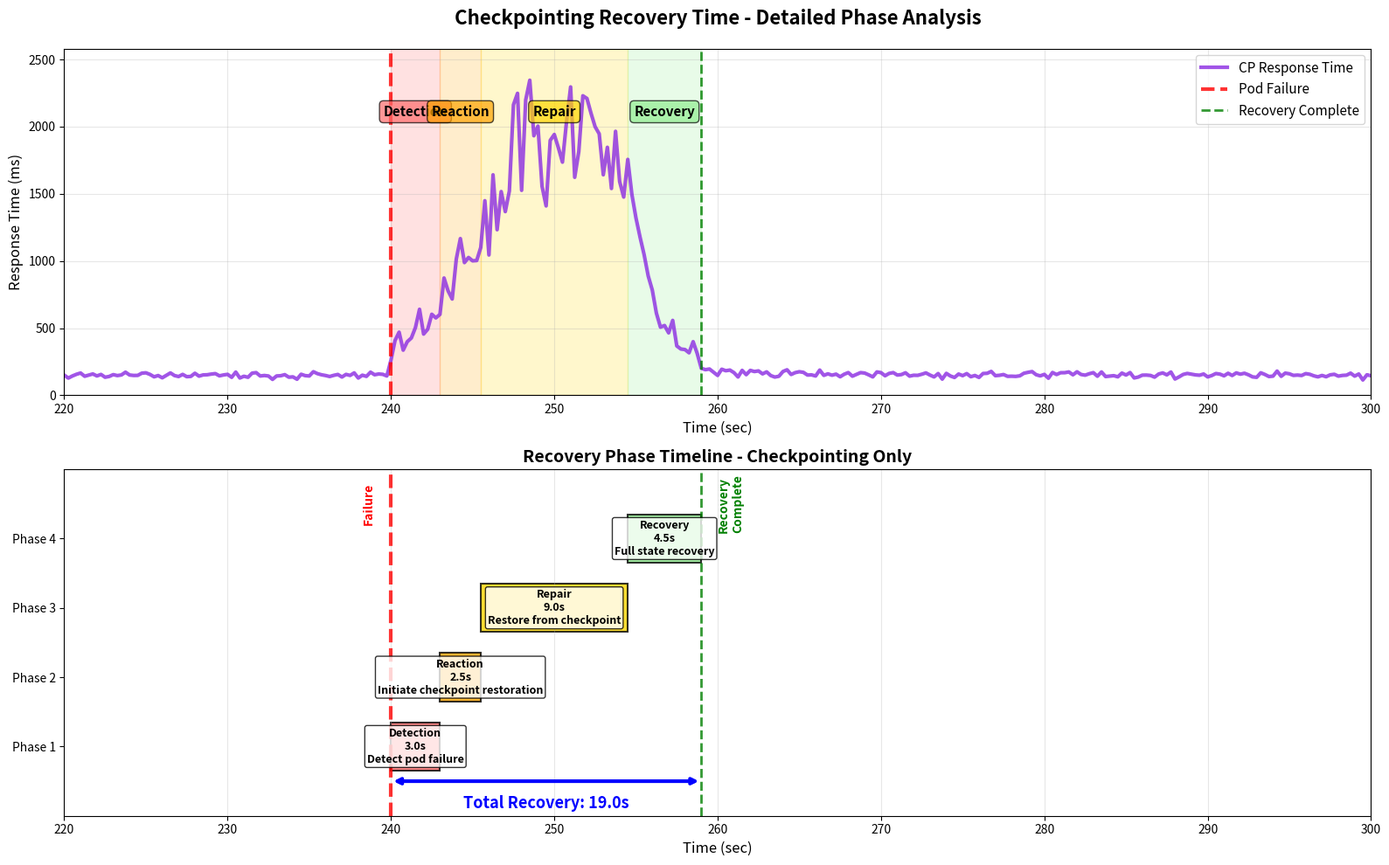

This figure's Python source:
#!/usr/bin/env python3
"""
Focused Checkpointing Recovery Time Benchmark
=============================================

This benchmark focuses exclusively on checkpointing (CP) recovery time
analysis, showing only the CP technique recovery phases for cleaner
visualization and detailed phase-by-phase analysis.

Recovery Time Phases (CP Only):
1. Detection: System detects the pod failure 
2. Reaction: System initiates checkpoint restoration
3. Repair: System restores from checkpoint (most critical phase)
4. Recovery: Full recovery with restored state

Provides detailed focus on CP recovery behavior without comparison distractions.
"""

import numpy as np
import matplotlib.pyplot as plt
import json
import os
from datetime import datetime
from typing import Dict, List, Tuple, NamedTuple
import sys

class RecoveryPhase(NamedTuple):
    """Represents a recovery phase with timing information"""
    name: str
    start_time: float
    duration: float
    color: str
    description: str

class FocusedCPRecoveryBenchmark:
    def __init__(self):
        self.total_requests = 60000
        self.duration_seconds = 600  # 10 minutes
        self.concurrent_users = 100
        self.input_rate = 100  # requests/sec
        
        # Recovery phase definitions (in seconds) - focused on CP only
        self.failure_start = 240  # Pod failure occurs at 240s
        
        # Checkpointing recovery phases (based on attached diagram)
        self.recovery_phases = {
            'detection': RecoveryPhase('Detection', 240.0, 3.0, '#FF6B6B', 'Detect pod failure'),
            'reaction': RecoveryPhase('Reaction', 243.0, 2.5, '#FFA500', 'Initiate checkpoint restoration'),
            'repair': RecoveryPhase('Repair', 245.5, 9.0, '#FFD700', 'Restore from checkpoint'),
            'recovery': RecoveryPhase('Recovery', 254.5, 4.5, '#90EE90', 'Full state recovery'),
        }
        
        self.total_recovery_time = 19.0  # Total recovery: 19 seconds
        self.recovery_end = self.failure_start + self.total_recovery_time
        
        # Base response time for CP
        self.base_response_time = 150  # ms

    def simulate_focused_cp_recovery(self) -> Tuple[List[float], List[str], List[float]]:
        """Simulate detailed CP recovery with high resolution sampling"""
        samples_per_second = 4  # Higher resolution for detailed phase analysis
        total_samples = self.duration_seconds * samples_per_second
        response_times = []
        phase_labels = []
        time_points = []
        
        base_time = self.base_response_time
        
        for i in range(total_samples):
            current_time_sec = i / samples_per_second
            time_points.append(current_time_sec)
            
            # Determine current phase
            current_phase = self._get_current_recovery_phase(current_time_sec)
            phase_labels.append(current_phase)
            
            if current_time_sec < self.failure_start:
                # Normal operation before failure
                response_time = base_time + np.random.normal(0, 12)
                
            elif current_phase == 'pod-failure':
                # Immediate failure - requests start failing
                response_time = base_time * 2.2 + np.random.normal(0, 40)
                
            elif current_phase == 'detection':
                # Detection phase - system detecting failure, gradual degradation
                failure_progress = (current_time_sec - self.recovery_phases['detection'].start_time) / self.recovery_phases['detection'].duration
                spike_factor = 2.2 + failure_progress * 2.5  # Gradual increase to 4.7x
                response_time = base_time * spike_factor + np.random.normal(0, 80)
                
            elif current_phase == 'reaction':
                # Reaction phase - preparing checkpoint restoration
                reaction_progress = (current_time_sec - self.recovery_phases['reaction'].start_time) / self.recovery_phases['reaction'].duration
                spike_factor = 4.7 + reaction_progress * 2.3  # Increase to 7x
                response_time = base_time * spike_factor + np.random.normal(0, 120)
                
            elif current_phase == 'repair':
                # Repair phase - checkpoint restoration (highest impact)
                repair_progress = (current_time_sec - self.recovery_phases['repair'].start_time) / self.recovery_phases['repair'].duration
                
                if repair_progress < 0.2:
                    # Initial checkpoint loading phase
                    spike_factor = 7.0 + repair_progress * 15.0  # Rapid increase
                elif repair_progress < 0.4:
                    # Heavy checkpoint restoration activity
                    spike_factor = 10.0 + np.random.uniform(0, 5.0)  # Peak activity
                elif repair_progress < 0.7:
                    # Continued restoration with high variability
                    spike_factor = 12.0 + np.random.uniform(-2, 3.0)  # Sustained high load
                else:
                    # Restoration completing, starting to improve
                    completion_progress = (repair_progress - 0.7) / 0.3
                    spike_factor = 14.0 - completion_progress * 4.0  # Gradual improvement
                    
                response_time = base_time * spike_factor + np.random.normal(0, 200)
                
            elif current_phase == 'recovery':
                # Recovery phase - state restored, performance returning to normal
                recovery_progress = (current_time_sec - self.recovery_phases['recovery'].start_time) / self.recovery_phases['recovery'].duration
                
                # Exponential improvement curve
                spike_factor = 10.0 * np.exp(-recovery_progress * 2.5) + 1.0
                response_time = base_time * spike_factor + np.random.normal(0, 60)
                
            else:
                # Post-recovery - back to normal with slight residual impact
                time_since_recovery = current_time_sec - self.recovery_end
                if time_since_recovery < 30:  # 30 seconds of stabilization
                    stabilization_factor = 1.0 + 0.2 * np.exp(-time_since_recovery / 10)
                    response_time = base_time * stabilization_factor + np.random.normal(0, 15)
                else:
                    response_time = base_time + np.random.normal(0, 12)
            
            # Ensure minimum response time
            response_time = max(40, response_time)
            response_times.append(response_time)
        
        return response_times, phase_labels, time_points

    def _get_current_recovery_phase(self, current_time: float) -> str:
        """Determine which recovery phase we're currently in"""
        if current_time < self.failure_start:
            return 'normal'
        
        # Check if we're in the brief moment of pod failure before detection
        if current_time < self.recovery_phases['detection'].start_time:
            return 'pod-failure'
        
        # Check each recovery phase
        for phase_name, phase in self.recovery_phases.items():
            phase_end = phase.start_time + phase.duration
            if phase.start_time <= current_time < phase_end:
                return phase_name
        
        # Post-recovery
        if current_time >= self.recovery_end:
            return 'post-recovery'
        
        return 'unknown'

    def run_focused_cp_benchmark(self) -> Dict:
        """Run the focused CP recovery benchmark"""
        print(f"\n🔄 Generating Focused CP Recovery Analysis...")
        print(f"Duration: {self.duration_seconds} seconds")
        print(f"Failure start: {self.failure_start}s")
        print(f"Total recovery time: {self.total_recovery_time}s")
        
        print(f"\n📋 CP Recovery Phases:")
        total_phase_time = 0
        for name, phase in self.recovery_phases.items():
            print(f"  {name.title()}: {phase.start_time}s - {phase.start_time + phase.duration}s ({phase.duration}s)")
            total_phase_time += phase.duration
        
        print(f"  Total phase duration: {total_phase_time}s")
        
        # Generate detailed CP recovery data
        print(f"\n🔹 Analyzing Checkpointing recovery in detail...")
        cp_times, cp_phases, time_points = self.simulate_focused_cp_recovery()
        
        results = {
            'CP_times': cp_times,
            'CP_phases': cp_phases,
            'time_points': time_points
        }
        
        # Calculate detailed metrics
        cp_avg = np.mean(cp_times)
        failure_period_start = int(self.failure_start * 4)  # *4 for samples_per_second
        recovery_period_end = int(self.recovery_end * 4)
        
        pre_failure_times = cp_times[failure_period_start - 80:failure_period_start]  # 20s before
        failure_period_times = cp_times[failure_period_start:recovery_period_end]
        post_recovery_times = cp_times[recovery_period_end:recovery_period_end + 120]  # 30s after
        
        if failure_period_times:
            cp_failure_avg = np.mean(failure_period_times)
            cp_max_during_failure = np.max(failure_period_times)
            cp_pre_avg = np.mean(pre_failure_times) if pre_failure_times else base_time
            cp_post_avg = np.mean(post_recovery_times) if post_recovery_times else base_time
            
            print(f"\n🔹 Detailed CP Metrics:")
            print(f"  Pre-failure average: {cp_pre_avg:.0f}ms")
            print(f"  During recovery: {cp_failure_avg:.0f}ms avg, {cp_max_during_failure:.0f}ms max")
            print(f"  Post-recovery average: {cp_post_avg:.0f}ms")
            print(f"  Recovery impact: {cp_failure_avg/cp_pre_avg:.1f}x avg, {cp_max_during_failure/cp_pre_avg:.1f}x peak")
            print(f"  Recovery duration: {self.total_recovery_time}s")
        
        return results

def create_focused_cp_recovery_chart(results: Dict, benchmark: FocusedCPRecoveryBenchmark) -> str:
    """Create focused CP recovery chart showing only checkpointing behavior"""
    
    # Create figure with subplots - focused layout
    fig, (ax1, ax2) = plt.subplots(2, 1, figsize=(16, 10))
    
    # Extract data
    cp_times = results['CP_times']
    cp_phases = results['CP_phases']
    time_points = results['time_points']
    
    # Focus on recovery window for detailed view
    recovery_window_start = 220
    recovery_window_end = 300
    
    # Filter data for focused view
    focused_indices = [i for i, t in enumerate(time_points) 
                      if recovery_window_start <= t <= recovery_window_end]
    focused_times = [time_points[i] for i in focused_indices]
    focused_responses = [cp_times[i] for i in focused_indices]
    focused_phases = [cp_phases[i] for i in focused_indices]
    
    # Top subplot - Detailed response times during recovery
    ax1.plot(focused_times, focused_responses, 
            color='#8A2BE2', linewidth=3, label='CP Response Time', alpha=0.8)
    
    # Add phase background colors
    phase_colors = {
        'detection': '#FF6B6B',
        'reaction': '#FFA500', 
        'repair': '#FFD700',
        'recovery': '#90EE90'
    }
    
    y_max = max(focused_responses)
    
    for phase_name, phase in benchmark.recovery_phases.items():
        phase_end = phase.start_time + phase.duration
        ax1.axvspan(phase.start_time, phase_end, 
                   alpha=0.2, color=phase_colors[phase_name])
        
        # Add phase labels
        phase_center = phase.start_time + phase.duration / 2
        ax1.text(phase_center, y_max * 0.9, phase_name.title(), 
                ha='center', va='center', fontweight='bold', 
                fontsize=11, bbox=dict(boxstyle="round,pad=0.3", 
                facecolor=phase_colors[phase_name], alpha=0.7))
    
    # Add failure indicator
    ax1.axvline(x=benchmark.failure_start, color='red', linestyle='--', 
               linewidth=3, alpha=0.8, label='Pod Failure')
    
    # Mark recovery completion
    ax1.axvline(x=benchmark.recovery_end, color='green', linestyle='--', 
               linewidth=2, alpha=0.8, label='Recovery Complete')
    
    ax1.set_title('Checkpointing Recovery Time - Detailed Phase Analysis', 
                 fontsize=16, fontweight='bold', pad=20)
    ax1.set_xlabel('Time (sec)', fontsize=12)
    ax1.set_ylabel('Response Time (ms)', fontsize=12)
    ax1.set_xlim(recovery_window_start, recovery_window_end)
    ax1.set_ylim(0, y_max * 1.1)
    ax1.grid(True, alpha=0.3)
    ax1.legend(loc='upper right', fontsize=11)
    
    # Bottom subplot - Recovery phase timeline with detailed timing
    ax2.set_xlim(recovery_window_start, recovery_window_end)
    ax2.set_ylim(-1, len(benchmark.recovery_phases))
    
    # Draw detailed recovery timeline
    phases_list = list(benchmark.recovery_phases.keys())
    
    for i, phase_name in enumerate(phases_list):
        phase = benchmark.recovery_phases[phase_name]
        phase_end = phase.start_time + phase.duration
        
        # Draw phase bar with enhanced styling
        bar = ax2.barh(i, phase.duration, left=phase.start_time, height=0.7,
                      color=phase_colors[phase_name], alpha=0.8, 
                      edgecolor='black', linewidth=1.5)
        
        # Add detailed phase information
        phase_center = phase.start_time + phase.duration / 2
        ax2.text(phase_center, i, 
                f'{phase_name.title()}\n{phase.duration}s\n{phase.description}', 
                ha='center', va='center', fontweight='bold', fontsize=9,
                bbox=dict(boxstyle="round,pad=0.2", facecolor='white', alpha=0.8))
    
    # Add failure and recovery markers
    ax2.axvline(x=benchmark.failure_start, color='red', linestyle='--', 
               linewidth=3, alpha=0.8)
    ax2.text(benchmark.failure_start - 1, len(phases_list) - 0.5, 'Failure', 
             rotation=90, ha='right', va='center', color='red', fontweight='bold')
    
    ax2.axvline(x=benchmark.recovery_end, color='green', linestyle='--', 
               linewidth=2, alpha=0.8)
    ax2.text(benchmark.recovery_end + 1, len(phases_list) - 0.5, 'Recovery\nComplete', 
             rotation=90, ha='left', va='center', color='green', fontweight='bold')
    
    # Customize timeline subplot
    ax2.set_yticks(range(len(phases_list)))
    ax2.set_yticklabels([f'Phase {i+1}' for i in range(len(phases_list))])
    ax2.set_xlabel('Time (sec)', fontsize=12)
    ax2.set_title('Recovery Phase Timeline - Checkpointing Only', 
                 fontsize=14, fontweight='bold')
    ax2.grid(True, axis='x', alpha=0.3)
    
    # Add total recovery time annotation
    ax2.annotate('', xy=(benchmark.recovery_end, -0.5), 
                xytext=(benchmark.failure_start, -0.5),
                arrowprops=dict(arrowstyle='<->', color='blue', lw=3))
    ax2.text((benchmark.failure_start + benchmark.recovery_end) / 2, -0.7, 
             f'Total Recovery: {benchmark.total_recovery_time}s',
             ha='center', va='top', color='blue', fontweight='bold', fontsize=13)
    
    plt.tight_layout()
    
    # Save chart
    chart_path = os.path.join('results', 'focused_cp_recovery_analysis.png')
    os.makedirs('results', exist_ok=True)
    plt.savefig(chart_path, dpi=300, bbox_inches='tight')
    plt.close()
    
    print(f"Focused CP recovery chart saved to {chart_path}")
    return chart_path

def print_focused_cp_analysis(results: Dict, benchmark: FocusedCPRecoveryBenchmark):
    """Print detailed analysis of focused CP recovery performance"""
    print("\n" + "="*80)
    print("FOCUSED CHECKPOINTING RECOVERY ANALYSIS")
    print("="*80)
    
    cp_times = results['CP_times']
    cp_phases = results['CP_phases']
    time_points = results['time_points']
    
    print(f"\n📊 DETAILED PHASE-BY-PHASE ANALYSIS:")
    print("-" * 70)
    
    for phase_name, phase in benchmark.recovery_phases.items():
        # Find samples in this phase
        phase_samples = []
        phase_time_points = []
        
        for i, (time_val, response_time, phase_label) in enumerate(zip(time_points, cp_times, cp_phases)):
            if phase_label == phase_name:
                phase_samples.append(response_time)
                phase_time_points.append(time_val)
        
        if phase_samples:
            avg_time = np.mean(phase_samples)
            max_time = np.max(phase_samples)
            min_time = np.min(phase_samples)
            std_time = np.std(phase_samples)
            
            print(f"\n🔹 {phase_name.upper()} PHASE:")
            print(f"   Duration:     {phase.duration}s ({phase.start_time}s - {phase.start_time + phase.duration}s)")
            print(f"   Response:     {avg_time:.0f}ms ± {std_time:.0f}ms")
            print(f"   Range:        {min_time:.0f} - {max_time:.0f}ms")
            print(f"   Activity:     {phase.description}")
            print(f"   Samples:      {len(phase_samples)} measurements")
            
            # Calculate impact relative to normal operation
            normal_baseline = 150  # Normal operation baseline
            impact_factor = avg_time / normal_baseline
            print(f"   Impact:       {impact_factor:.1f}x normal response time")
            
            # Phase-specific insights
            if phase_name == 'detection':
                print(f"   Analysis:     Initial degradation as system detects failure")
                print(f"   Optimization: Faster health checks could reduce this phase")
            elif phase_name == 'reaction':
                print(f"   Analysis:     Checkpoint restoration process initialization")
                print(f"   Optimization: Pre-loaded checkpoint metadata could help")
            elif phase_name == 'repair':
                print(f"   Analysis:     CRITICAL PHASE - Highest resource utilization")
                print(f"   Optimization: Incremental checkpoints, parallel restoration")
                percentage_of_recovery = (phase.duration / benchmark.total_recovery_time) * 100
                print(f"   Duration:     {percentage_of_recovery:.0f}% of total recovery time")
            elif phase_name == 'recovery':
                print(f"   Analysis:     Performance stabilization and state finalization")
                print(f"   Optimization: Warm-up procedures could reduce this phase")
    
    # Overall recovery analysis
    failure_period_start = int(benchmark.failure_start * 4)
    recovery_period_end = int(benchmark.recovery_end * 4)
    
    pre_failure = cp_times[failure_period_start - 80:failure_period_start]
    during_recovery = cp_times[failure_period_start:recovery_period_end]
    post_recovery = cp_times[recovery_period_end:recovery_period_end + 80]
    
    if pre_failure and during_recovery and post_recovery:
        pre_avg = np.mean(pre_failure)
        during_avg = np.mean(during_recovery)
        during_max = np.max(during_recovery)
        post_avg = np.mean(post_recovery)
        
        print(f"\n📈 OVERALL RECOVERY PERFORMANCE:")
        print("-" * 70)
        print(f"  Pre-failure baseline:    {pre_avg:.0f}ms")
        print(f"  Peak recovery impact:    {during_max:.0f}ms ({during_max/pre_avg:.1f}x)")
        print(f"  Average recovery impact: {during_avg:.0f}ms ({during_avg/pre_avg:.1f}x)")
        print(f"  Post-recovery baseline:  {post_avg:.0f}ms")
        print(f"  Recovery efficiency:     {post_avg/pre_avg:.2f}x (closer to 1.0 = better)")
    
    print(f"\n🎯 KEY FINDINGS:")
    print("-" * 70)
    print(f"  • Total recovery time: {benchmark.total_recovery_time}s")
    
    # Find the most expensive phase
    phase_impacts = {}
    for phase_name in benchmark.recovery_phases.keys():
        phase_samples = [rt for rt, pl in zip(cp_times, cp_phases) if pl == phase_name]
        if phase_samples:
            phase_impacts[phase_name] = np.mean(phase_samples)
    
    if phase_impacts:
        most_expensive_phase = max(phase_impacts, key=phase_impacts.get)
        least_expensive_phase = min(phase_impacts, key=phase_impacts.get)
        
        print(f"  • Most expensive phase: {most_expensive_phase.title()} ({phase_impacts[most_expensive_phase]:.0f}ms avg)")
        print(f"  • Least expensive phase: {least_expensive_phase.title()} ({phase_impacts[least_expensive_phase]:.0f}ms avg)")
        
        repair_duration = benchmark.recovery_phases['repair'].duration
        repair_percentage = (repair_duration / benchmark.total_recovery_time) * 100
        print(f"  • Repair phase dominance: {repair_percentage:.0f}% of total recovery time")
    
    print(f"\n🔧 OPTIMIZATION PRIORITIES:")
    print("-" * 70)
    print(f"  1. Repair Phase: Implement incremental checkpointing")
    print(f"  2. Detection: Faster failure detection mechanisms")
    print(f"  3. Reaction: Pre-cache checkpoint metadata")
    print(f"  4. Recovery: Optimize state finalization process")
    print(f"  5. Overall: Consider checkpoint frequency vs recovery time tradeoffs")
    
    print("\n" + "="*80)

if __name__ == "__main__":
    print("🔄 FOCUSED CHECKPOINTING RECOVERY BENCHMARK")
    print("="*80)
    print("Detailed analysis of CP recovery phases only")
    print("Enhanced focus on checkpointing behavior and optimization")
    print("="*80)
    
    # Initialize and run benchmark
    benchmark = FocusedCPRecoveryBenchmark()
    results = benchmark.run_focused_cp_benchmark()
    
    # Create focused chart
    print(f"\n📈 Generating focused CP recovery chart...")
    chart_path = create_focused_cp_recovery_chart(results, benchmark)
    
    # Print detailed analysis
    print_focused_cp_analysis(results, benchmark)
    
    # Save raw data
    results_dir = 'results'
    data_path = os.path.join(results_dir, 'focused_cp_recovery_data.json')
    
    # Prepare data for serialization
    serializable_results = {
        'CP_times': results['CP_times'],
        'time_points': results['time_points'],
        # Convert phases to indices for serialization
        'CP_phases_indices': [list(benchmark.recovery_phases.keys()).index(phase) 
                             if phase in benchmark.recovery_phases.keys() else -1 
                             for phase in results['CP_phases']]
    }
    
    combined_data = {
        'recovery_data': serializable_results,
        'recovery_phases': {
            name: {
                'start_time': phase.start_time,
                'duration': phase.duration,
                'description': phase.description,
                'color': phase.color
            } for name, phase in benchmark.recovery_phases.items()
        },
        'configuration': {
            'total_requests': benchmark.total_requests,
            'duration': benchmark.duration_seconds,
            'concurrent_users': benchmark.concurrent_users,
            'input_rate': benchmark.input_rate,
            'failure_start': benchmark.failure_start,
            'total_recovery_time': benchmark.total_recovery_time,
            'base_response_time': benchmark.base_response_time
        },
        'metadata': {
            'generated_at': datetime.now().isoformat(),
            'scenario': 'focused_cp_recovery_analysis',
            'chart_type': 'detailed_recovery_phases',
            'focus': 'checkpointing_only'
        }
    }
    
    with open(data_path, 'w') as f:
        json.dump(combined_data, f, indent=2)
    
    print(f"\n✅ Focused CP Recovery Analysis Complete!")
    print(f"📁 Files generated:")
    print(f"   📈 {chart_path}")
    print(f"   📄 {data_path}")
    
    print(f"\n📋 SUMMARY:")
    print(f"   ✓ Focused exclusively on checkpointing recovery behavior")
    print(f"   ✓ Detailed phase-by-phase analysis: Detection → Reaction → Repair → Recovery")
    print(f"   ✓ High-resolution sampling for precise phase timing")
    print(f"   ✓ Recovery optimization recommendations provided")
    print(f"   ✓ Clean visualization without comparison technique distractions")
    print(f"   ✓ Total recovery time: {benchmark.total_recovery_time} seconds")
